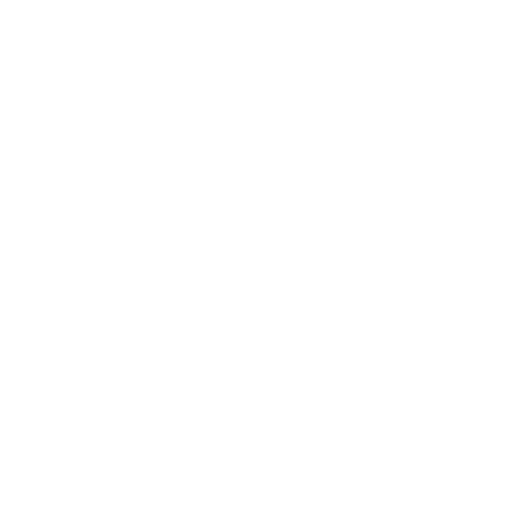
t = 0.00 s
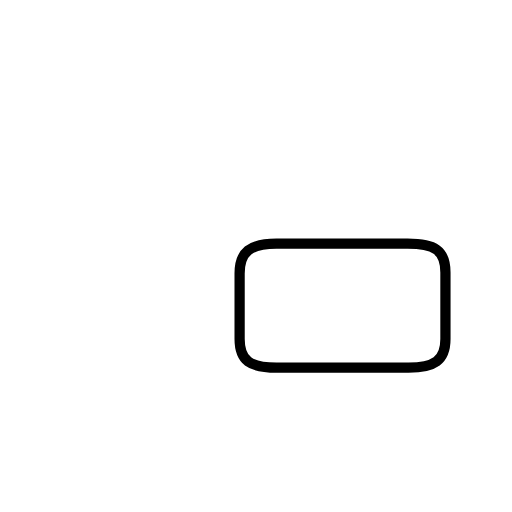
t = 1.80 s
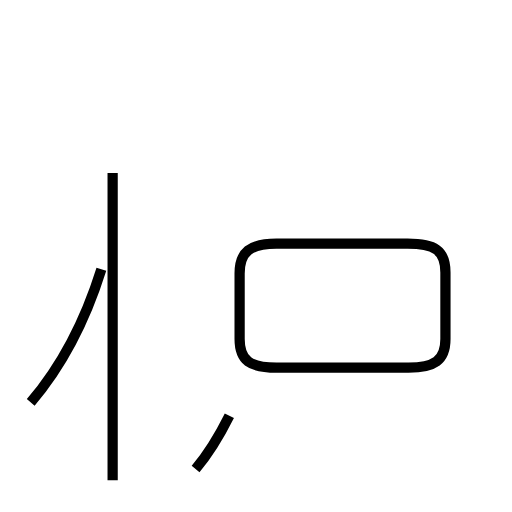
t = 3.33 s
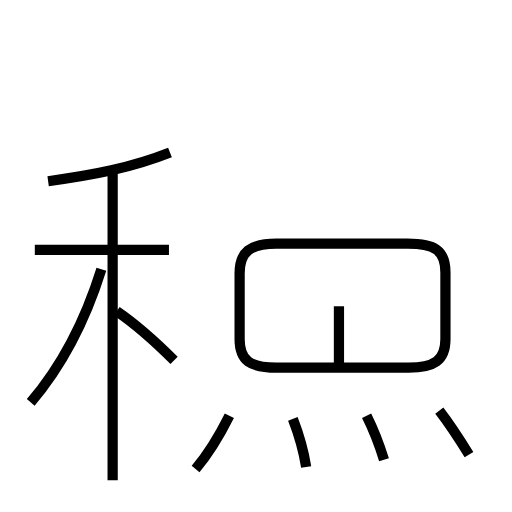
t = 4.93 s
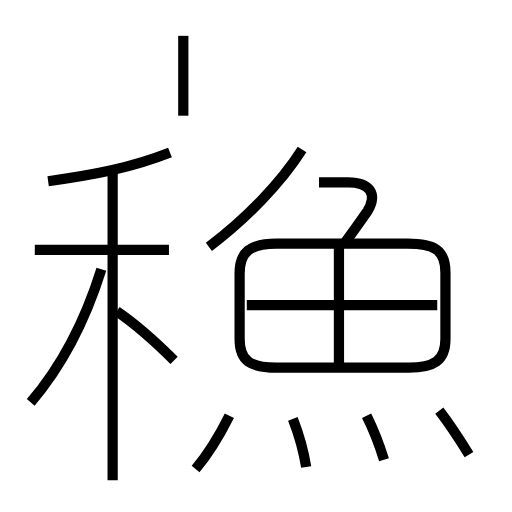
t = 6.63 s
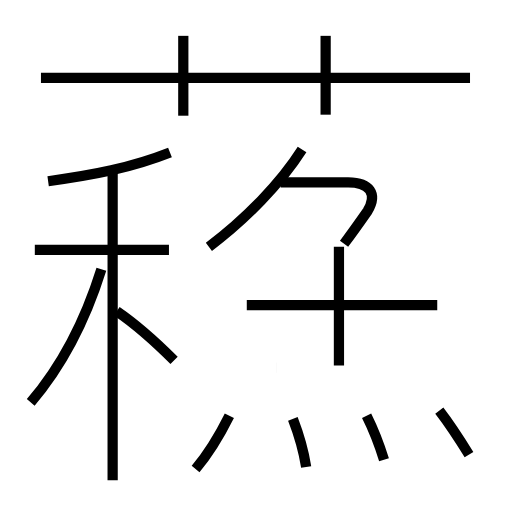
t = 8.23 s

The animated SVG that drew these frames (rendered in a browser with its animation timeline set to each time). Animation: 17 SMIL elements (animate=17); one cycle of 8.23 s.

<?xml version='1.0' encoding='utf-8'?>
<svg viewBox="0.0 -6.0 50.0 50.0" version="1.1" xmlns="http://www.w3.org/2000/svg"><rect x="-1000" y="-1000" width="2000" height="2000" stroke="white" fill="white" /><g style="fill:none;stroke:#000000;stroke-width:1"><path d="M 27.0 -8.1 L 39.9 -8.1 C 42.4 -8.1 43.5 -8.8 43.5 -10.9 L 43.5 -17.4 C 43.5 -19.6 42.4 -20.2 39.8 -20.2 L 27.0 -20.2 C 24.4 -20.2 23.4 -19.4 23.4 -17.3 L 23.4 -10.9 C 23.4 -8.8 24.4 -8.1 27.0 -8.1 Z " transform="translate(0.0 38.0)" stroke-dasharray="60.0050820116005" stroke-dashoffset="60.0050820116005"><animate attributeName="stroke-dashoffset" from="60.0050820116005" to="0" dur="1.800152460348015s" begin="0s; anim_end.end" fill="freeze" id="anim0" /></path><path d="M 3.0 -4.7 C 6.0 -8.2 8.3 -12.6 9.9 -17.7 " transform="translate(0.0 38.0)" stroke-dasharray="14.818330358777805" stroke-dashoffset="14.818330358777805"><animate attributeName="stroke-dashoffset" from="14.818330358777805" to="0" dur="0.44454991076333417s" begin="anim0.end" fill="freeze" id="anim1" /></path><path d="M 19.1 1.8 C 20.2 0.5 21.4 -1.4 22.4 -3.4 " transform="translate(0.0 38.0)" stroke-dasharray="6.1719767024818015" stroke-dashoffset="6.1719767024818015"><animate attributeName="stroke-dashoffset" from="6.1719767024818015" to="0" dur="0.18515930107445405s" begin="anim1.end" fill="freeze" id="anim2" /></path><path d="M 11.0 2.9 L 11.0 -27.1 " transform="translate(0.0 38.0)" stroke-dasharray="30.0" stroke-dashoffset="30.0"><animate attributeName="stroke-dashoffset" from="30.0" to="0" dur="0.8999999999999999s" begin="anim2.end" fill="freeze" id="anim3" /></path><path d="M 17.0 -8.8 C 15.2 -10.6 13.3 -12.3 11.4 -13.6 " transform="translate(0.0 38.0)" stroke-dasharray="7.385909292825223" stroke-dashoffset="7.385909292825223"><animate attributeName="stroke-dashoffset" from="7.385909292825223" to="0" dur="0.22157727878475666s" begin="anim3.end" fill="freeze" id="anim4" /></path><path d="M 16.5 -19.6 L 3.4 -19.6 " transform="translate(0.0 38.0)" stroke-dasharray="13.1" stroke-dashoffset="13.1"><animate attributeName="stroke-dashoffset" from="13.1" to="0" dur="0.39299999999999996s" begin="anim4.end" fill="freeze" id="anim5" /></path><path d="M 29.9 1.6 C 29.6 -0.3 29.1 -1.8 28.6 -3.1 " transform="translate(0.0 38.0)" stroke-dasharray="4.886144922229413" stroke-dashoffset="4.886144922229413"><animate attributeName="stroke-dashoffset" from="4.886144922229413" to="0" dur="0.1465843476668824s" begin="anim5.end" fill="freeze" id="anim6" /></path><path d="M 37.5 0.9 C 37.1 -0.4 36.5 -2.0 35.8 -3.4 " transform="translate(0.0 38.0)" stroke-dasharray="4.628737344767479" stroke-dashoffset="4.628737344767479"><animate attributeName="stroke-dashoffset" from="4.628737344767479" to="0" dur="0.13886212034302436s" begin="anim6.end" fill="freeze" id="anim7" /></path><path d="M 4.7 -26.3 C 9.1 -26.9 12.8 -27.6 16.6 -29.1 " transform="translate(0.0 38.0)" stroke-dasharray="12.256657043338516" stroke-dashoffset="12.256657043338516"><animate attributeName="stroke-dashoffset" from="12.256657043338516" to="0" dur="0.36769971130015544s" begin="anim7.end" fill="freeze" id="anim8" /></path><path d="M 45.8 0.4 C 45.0 -0.9 43.9 -2.6 42.9 -3.9 " transform="translate(0.0 38.0)" stroke-dasharray="5.188634928483794" stroke-dashoffset="5.188634928483794"><animate attributeName="stroke-dashoffset" from="5.188634928483794" to="0" dur="0.15565904785451382s" begin="anim8.end" fill="freeze" id="anim9" /></path><path d="M 33.1 -8.3 L 33.1 -19.9 " transform="translate(0.0 38.0)" stroke-dasharray="11.599999999999998" stroke-dashoffset="11.599999999999998"><animate attributeName="stroke-dashoffset" from="11.599999999999998" to="0" dur="0.3479999999999999s" begin="anim9.end" fill="freeze" id="anim10" /></path><path d="M 42.7 -14.2 L 24.1 -14.2 " transform="translate(0.0 38.0)" stroke-dasharray="18.6" stroke-dashoffset="18.6"><animate attributeName="stroke-dashoffset" from="18.6" to="0" dur="0.558s" begin="anim10.end" fill="freeze" id="anim11" /></path><path d="M 20.4 -19.9 C 24.0 -22.6 27.4 -26.1 29.5 -29.4 " transform="translate(0.0 38.0)" stroke-dasharray="13.22072035274276" stroke-dashoffset="13.22072035274276"><animate attributeName="stroke-dashoffset" from="13.22072035274276" to="0" dur="0.3966216105822828s" begin="anim11.end" fill="freeze" id="anim12" /></path><path d="M 17.9 -32.7 L 17.9 -40.5 " transform="translate(0.0 38.0)" stroke-dasharray="7.799999999999997" stroke-dashoffset="7.799999999999997"><animate attributeName="stroke-dashoffset" from="7.799999999999997" to="0" dur="0.2339999999999999s" begin="anim12.end" fill="freeze" id="anim13" /></path><path d="M 33.6 -20.2 C 34.5 -21.4 35.2 -22.4 35.9 -23.4 C 36.9 -25.1 36.1 -26.2 34.0 -26.2 L 27.4 -26.2 " transform="translate(0.0 38.0)" stroke-dasharray="15.036239398892185" stroke-dashoffset="15.036239398892185"><animate attributeName="stroke-dashoffset" from="15.036239398892185" to="0" dur="0.45108718196676556s" begin="anim13.end" fill="freeze" id="anim14" /></path><path d="M 45.9 -36.4 L 4.0 -36.4 " transform="translate(0.0 38.0)" stroke-dasharray="41.9" stroke-dashoffset="41.9"><animate attributeName="stroke-dashoffset" from="41.9" to="0" dur="1.257s" begin="anim14.end" fill="freeze" id="anim15" /></path><path d="M 31.8 -32.8 L 31.8 -40.5" transform="translate(0.0 38.0)" stroke-dasharray="7.700000000000003" stroke-dashoffset="7.700000000000003"><animate attributeName="stroke-dashoffset" from="7.700000000000003" to="0" dur="0.23100000000000007s" begin="anim15.end" fill="freeze" id="anim_end" /></path></g></svg>
